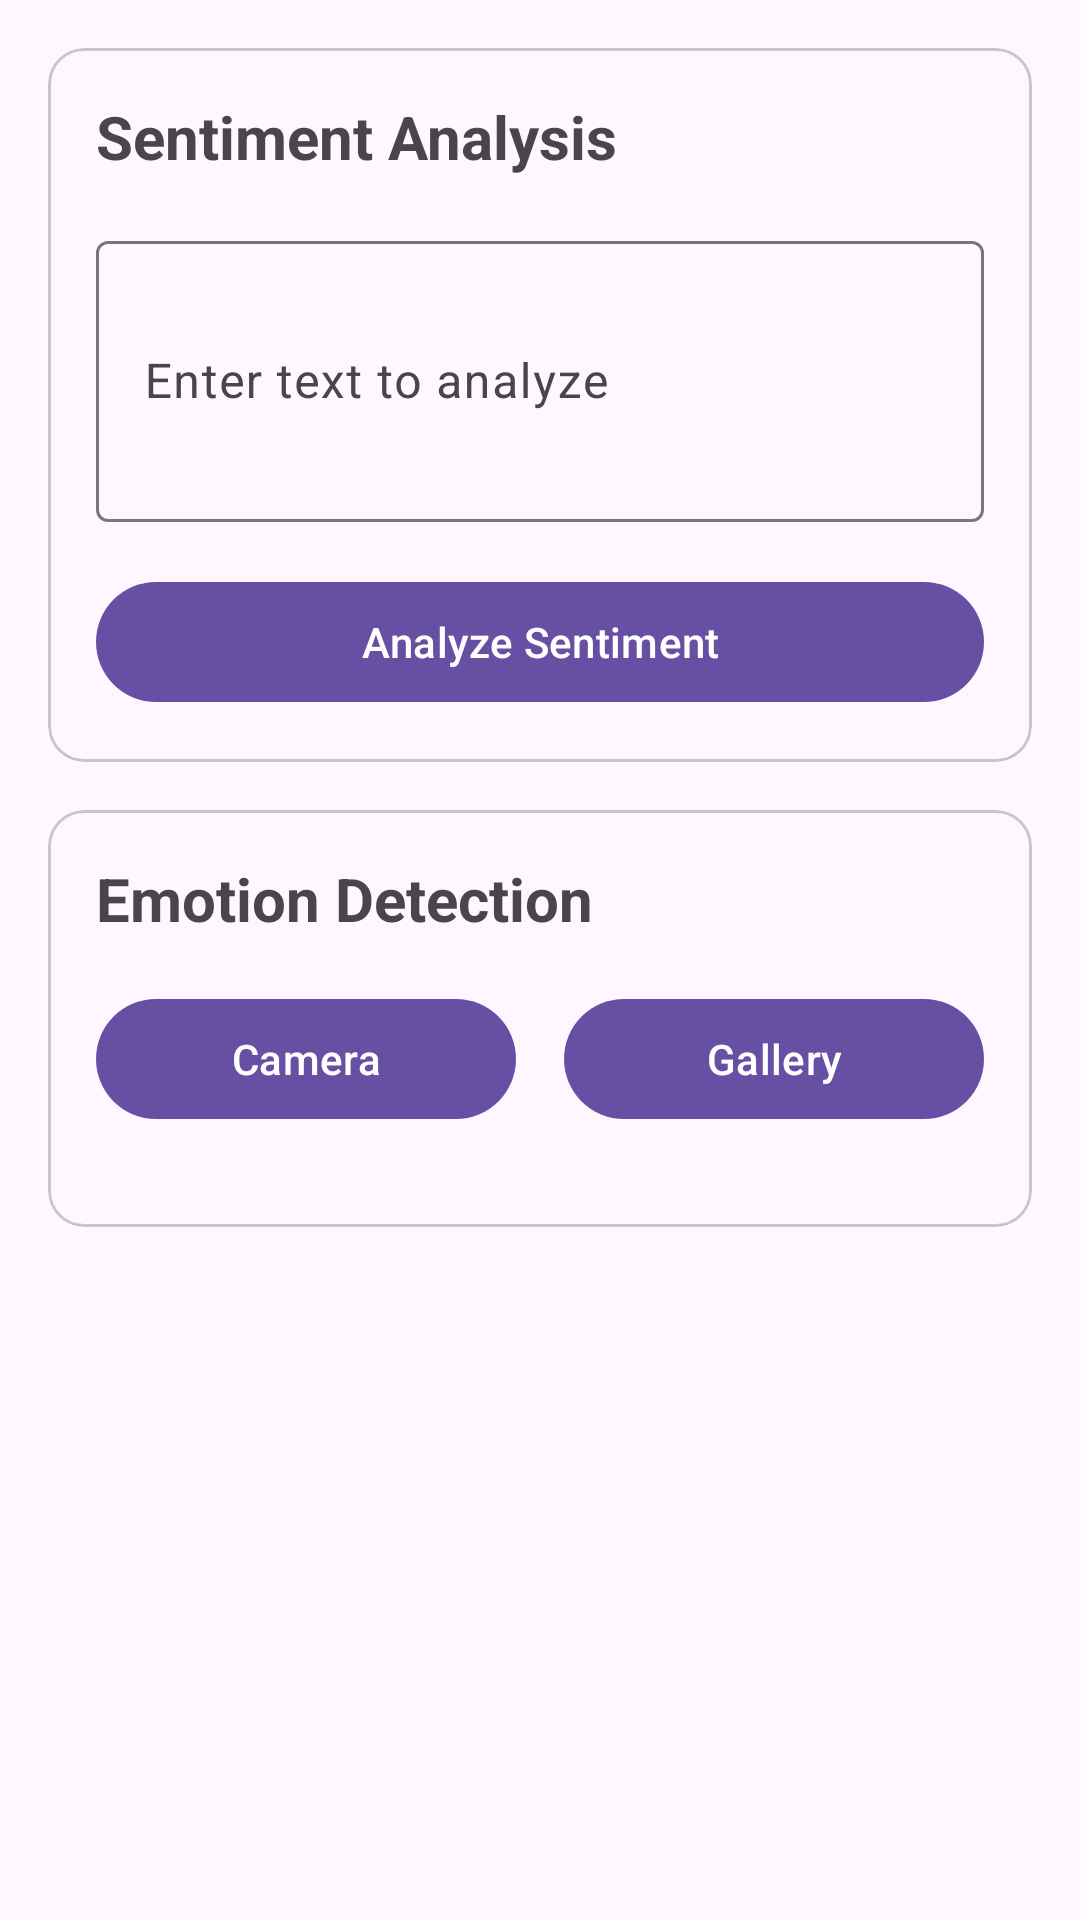

Layout XML and referenced resources for this Android screen:
<!-- AndroidManifest.xml: application theme Theme.Raphael -->
<!-- res/layout/activity_analysis.xml -->
<?xml version="1.0" encoding="utf-8"?>
<ScrollView xmlns:android="http://schemas.android.com/apk/res/android"
    android:layout_width="match_parent"
    android:layout_height="match_parent"
    android:fillViewport="true">

    <LinearLayout
        android:layout_width="match_parent"
        android:layout_height="wrap_content"
        android:orientation="vertical"
        android:padding="16dp">

        
        <com.google.android.material.card.MaterialCardView
            android:layout_width="match_parent"
            android:layout_height="wrap_content"
            android:layout_marginBottom="16dp">

            <LinearLayout
                android:layout_width="match_parent"
                android:layout_height="wrap_content"
                android:orientation="vertical"
                android:padding="16dp">

                <TextView
                    android:layout_width="wrap_content"
                    android:layout_height="wrap_content"
                    android:text="Sentiment Analysis"
                    android:textSize="20sp"
                    android:textStyle="bold"
                    android:layout_marginBottom="16dp"/>

                <com.google.android.material.textfield.TextInputLayout
                    android:layout_width="match_parent"
                    android:layout_height="wrap_content"
                    android:layout_marginBottom="16dp">

                    <com.google.android.material.textfield.TextInputEditText
                        android:id="@+id/etText"
                        android:layout_width="match_parent"
                        android:layout_height="wrap_content"
                        android:hint="Enter text to analyze"
                        android:inputType="textMultiLine"
                        android:minLines="3"/>
                </com.google.android.material.textfield.TextInputLayout>

                <com.google.android.material.button.MaterialButton
                    android:id="@+id/btnAnalyzeSentiment"
                    android:layout_width="match_parent"
                    android:layout_height="wrap_content"
                    android:text="Analyze Sentiment"/>

                <TextView
                    android:id="@+id/tvSentimentResult"
                    android:layout_width="match_parent"
                    android:layout_height="wrap_content"
                    android:layout_marginTop="16dp"
                    android:visibility="gone"/>
            </LinearLayout>
        </com.google.android.material.card.MaterialCardView>

        
        <com.google.android.material.card.MaterialCardView
            android:layout_width="match_parent"
            android:layout_height="wrap_content">

            <LinearLayout
                android:layout_width="match_parent"
                android:layout_height="wrap_content"
                android:orientation="vertical"
                android:padding="16dp">

                <TextView
                    android:layout_width="wrap_content"
                    android:layout_height="wrap_content"
                    android:text="Emotion Detection"
                    android:textSize="20sp"
                    android:textStyle="bold"
                    android:layout_marginBottom="16dp"/>

                <LinearLayout
                    android:layout_width="match_parent"
                    android:layout_height="wrap_content"
                    android:orientation="horizontal"
                    android:layout_marginBottom="16dp">

                    <com.google.android.material.button.MaterialButton
                        android:id="@+id/btnCamera"
                        android:layout_width="0dp"
                        android:layout_height="wrap_content"
                        android:layout_weight="1"
                        android:text="Camera"
                        android:layout_marginEnd="8dp"/>

                    <com.google.android.material.button.MaterialButton
                        android:id="@+id/btnGallery"
                        android:layout_width="0dp"
                        android:layout_height="wrap_content"
                        android:layout_weight="1"
                        android:text="Gallery"
                        android:layout_marginStart="8dp"/>
                </LinearLayout>

                <TextView
                    android:id="@+id/tvEmotionResult"
                    android:layout_width="match_parent"
                    android:layout_height="wrap_content"
                    android:visibility="gone"/>

                
                <LinearLayout
                    android:id="@+id/confidenceLayout"
                    android:layout_width="match_parent"
                    android:layout_height="wrap_content"
                    android:orientation="vertical"
                    android:layout_marginTop="8dp"
                    android:visibility="gone">
                    
                    <TextView
                        android:layout_width="wrap_content"
                        android:layout_height="wrap_content"
                        android:text="Confidence Level"
                        android:textStyle="bold"/>
                        
                    <ProgressBar
                        android:id="@+id/confidenceMeter"
                        style="?android:attr/progressBarStyleHorizontal"
                        android:layout_width="match_parent"
                        android:layout_height="wrap_content"
                        android:layout_marginTop="4dp"
                        android:max="100"/>
                </LinearLayout>

                
                <ImageView
                    android:id="@+id/emojiDisplay"
                    android:layout_width="48dp"
                    android:layout_height="48dp"
                    android:layout_gravity="center"
                    android:layout_marginTop="16dp"
                    android:visibility="gone"/>

                
                <com.google.android.material.card.MaterialCardView
                    android:id="@+id/suggestionCard"
                    android:layout_width="match_parent"
                    android:layout_height="wrap_content"
                    android:layout_marginTop="16dp"
                    android:visibility="gone">

                    <LinearLayout
                        android:layout_width="match_parent"
                        android:layout_height="wrap_content"
                        android:orientation="vertical"
                        android:padding="16dp">

                        <TextView
                            android:layout_width="wrap_content"
                            android:layout_height="wrap_content"
                            android:text="Suggestion"
                            android:textStyle="bold"/>

                        <TextView
                            android:id="@+id/tvSuggestion"
                            android:layout_width="match_parent"
                            android:layout_height="wrap_content"
                            android:layout_marginTop="8dp"/>

                        <com.google.android.material.button.MaterialButton
                            android:id="@+id/btnMoreTips"
                            android:layout_width="wrap_content"
                            android:layout_height="wrap_content"
                            android:layout_marginTop="8dp"
                            android:text="Get More Tips"
                            style="@style/Widget.MaterialComponents.Button.TextButton"/>
                    </LinearLayout>
                </com.google.android.material.card.MaterialCardView>
            </LinearLayout>
        </com.google.android.material.card.MaterialCardView>

        
        <ProgressBar
            android:id="@+id/progressBar"
            android:layout_width="wrap_content"
            android:layout_height="wrap_content"
            android:layout_gravity="center"
            android:layout_marginTop="16dp"
            android:visibility="gone"/>

    </LinearLayout>
</ScrollView>
<!-- resources referenced by this layout -->
<resources>
  <style name="Theme.Raphael" parent="Base.Theme.Raphael" />
  <style name="Base.Theme.Raphael" parent="Theme.Material3.DayNight.NoActionBar">
          
          
      </style>
</resources>
